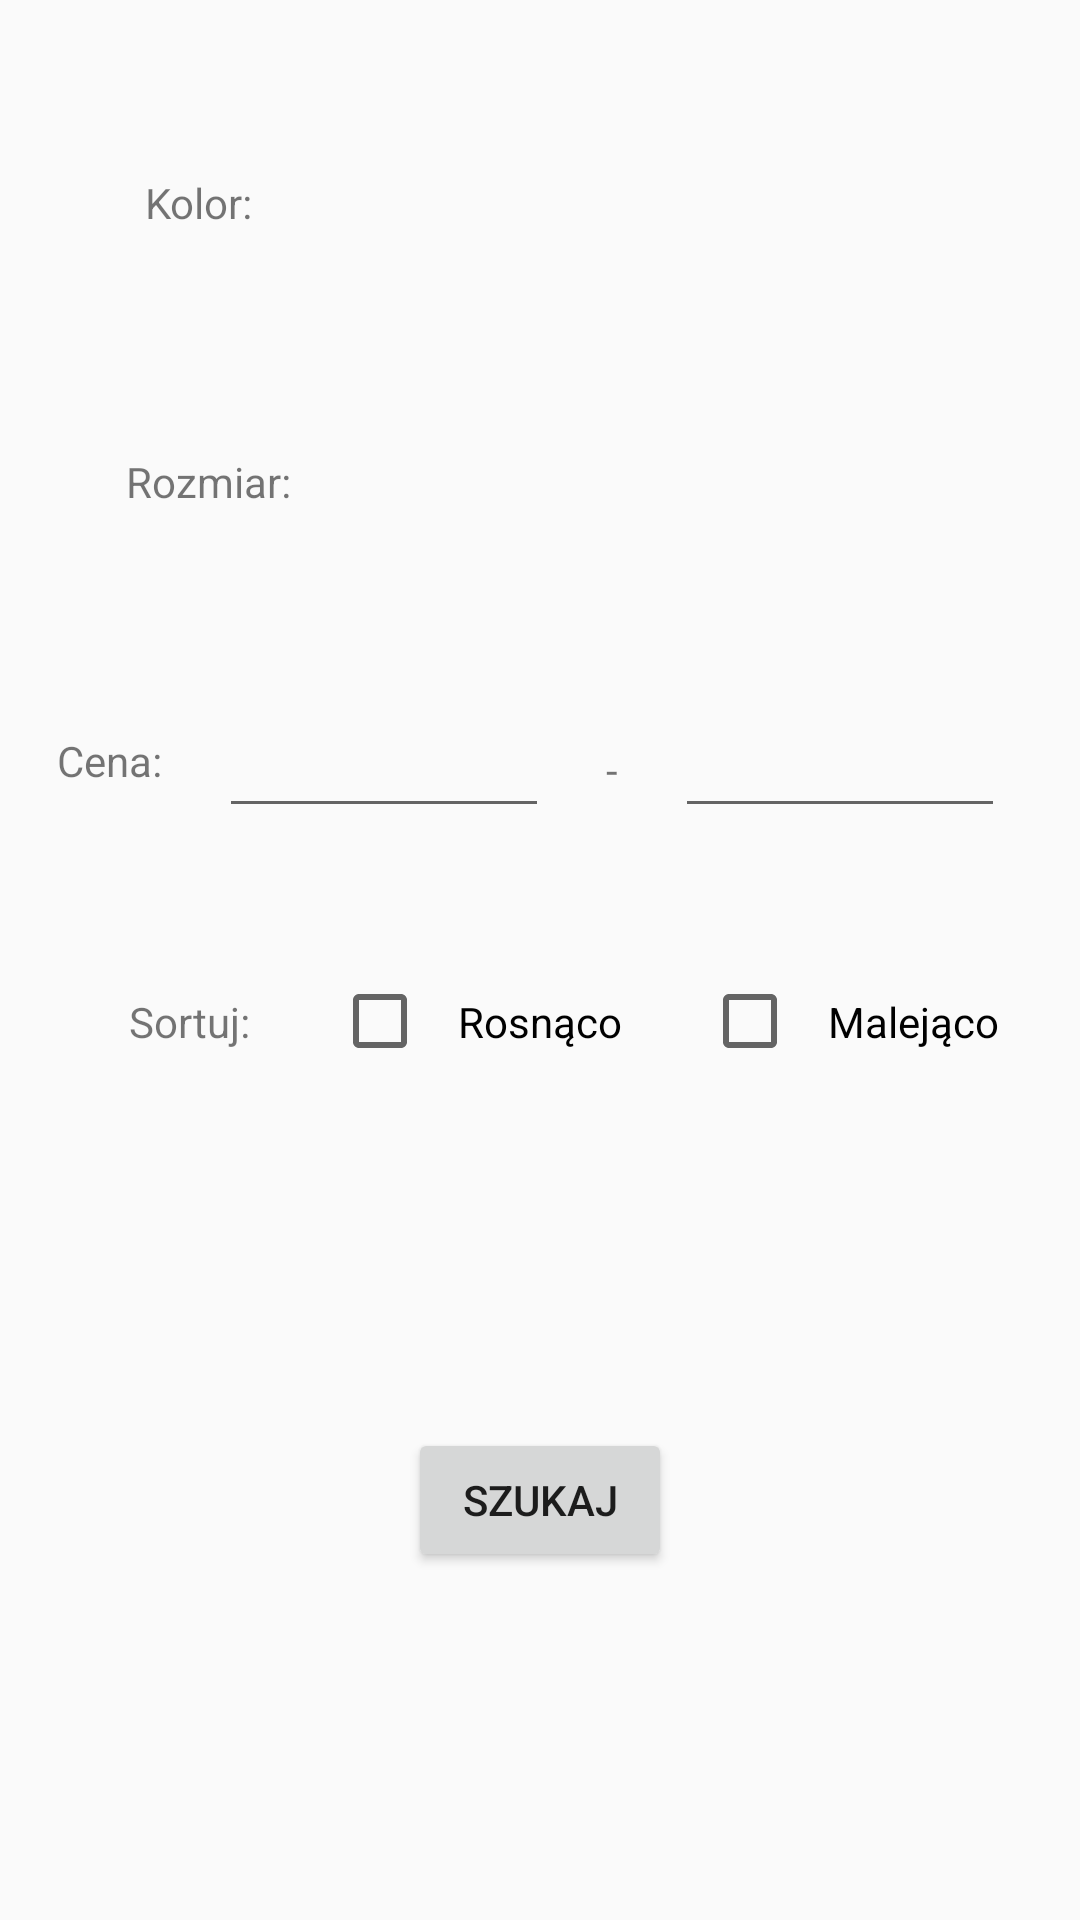

This screen was rendered from an Android layout file. Write that file and the resources it references.
<!-- AndroidManifest.xml: application theme AppTheme -->
<!-- res/layout/activity_filters.xml -->
<?xml version="1.0" encoding="utf-8"?>
<androidx.constraintlayout.widget.ConstraintLayout xmlns:android="http://schemas.android.com/apk/res/android"
    xmlns:app="http://schemas.android.com/apk/res-auto"
    xmlns:tools="http://schemas.android.com/tools"
    android:layout_width="match_parent"
    android:layout_height="match_parent"
    tools:context=".activities.FiltersActivity"
    >

    <Spinner
        android:id="@+id/color_spinner"
        android:layout_width="189dp"
        android:layout_height="45dp"
        android:background="@drawable/spinner_background"
        android:paddingLeft="10dp"
        android:paddingTop="10dp"
        android:paddingRight="10dp"
        android:paddingBottom="10dp"
        android:spinnerMode="dropdown"
        android:textAlignment="gravity"
        app:layout_constraintEnd_toEndOf="parent"
        app:layout_constraintHorizontal_bias="0.5"
        app:layout_constraintStart_toEndOf="@+id/color_spinner_title"
        app:layout_constraintTop_toTopOf="@+id/color_spinner_title"
        android:focusable="true"
        android:focusableInTouchMode="true"/>

    <Spinner
        android:id="@+id/size_spinner"
        android:layout_width="189dp"
        android:layout_height="45dp"
        android:background="@drawable/spinner_background"
        android:paddingLeft="10dp"
        android:paddingTop="10dp"
        android:paddingRight="10dp"
        android:paddingBottom="10dp"
        android:spinnerMode="dropdown"
        android:textAlignment="gravity"
        app:layout_constraintEnd_toEndOf="parent"
        app:layout_constraintHorizontal_bias="0.5"
        app:layout_constraintStart_toEndOf="@+id/size_spinner_title"
        app:layout_constraintTop_toTopOf="@+id/size_spinner_title" />

    <TextView
        android:id="@+id/color_spinner_title"
        android:layout_width="wrap_content"
        android:layout_height="45dp"
        android:layout_marginTop="48dp"
        android:paddingLeft="10dp"
        android:paddingTop="10dp"
        android:paddingRight="10dp"
        android:paddingBottom="10dp"
        android:text="@string/color_spinner_title"
        app:layout_constraintEnd_toStartOf="@+id/color_spinner"
        app:layout_constraintHorizontal_bias="0.5"
        app:layout_constraintStart_toStartOf="parent"
        app:layout_constraintTop_toTopOf="parent" />

    <TextView
        android:id="@+id/size_spinner_title"
        android:layout_width="wrap_content"
        android:layout_height="45dp"
        android:layout_marginTop="48dp"
        android:paddingLeft="10dp"
        android:paddingTop="10dp"
        android:paddingRight="10dp"
        android:paddingBottom="10dp"
        android:text="@string/size_spinner_title"
        app:layout_constraintEnd_toStartOf="@+id/size_spinner"
        app:layout_constraintHorizontal_bias="0.5"
        app:layout_constraintStart_toStartOf="parent"
        app:layout_constraintTop_toBottomOf="@+id/color_spinner_title" />

    <TextView
        android:id="@+id/price_title"
        android:layout_width="wrap_content"
        android:layout_height="wrap_content"
        android:layout_marginTop="48dp"
        android:padding="10dp"
        android:text="@string/price_title"
        app:layout_constraintEnd_toStartOf="@+id/lower_price"
        app:layout_constraintHorizontal_bias="0.5"
        app:layout_constraintStart_toStartOf="parent"
        app:layout_constraintTop_toBottomOf="@+id/size_spinner_title" />

    <TextView
        android:id="@+id/textView2"
        android:layout_width="wrap_content"
        android:layout_height="wrap_content"
        android:padding="10dp"
        android:text="-"
        app:layout_constraintBottom_toBottomOf="@+id/lower_price"
        app:layout_constraintEnd_toStartOf="@+id/higher_price"
        app:layout_constraintHorizontal_bias="0.5"
        app:layout_constraintStart_toEndOf="@+id/lower_price" />

    <EditText
        android:id="@+id/lower_price"
        android:layout_width="110dp"
        android:layout_height="42dp"
        android:ems="10"
        android:inputType="number"
        app:layout_constraintEnd_toStartOf="@+id/textView2"
        app:layout_constraintHorizontal_bias="0.5"
        app:layout_constraintStart_toEndOf="@+id/price_title"
        app:layout_constraintTop_toTopOf="@+id/price_title" />

    <EditText
        android:id="@+id/higher_price"
        android:layout_width="110dp"
        android:layout_height="42dp"
        android:layout_marginEnd="16dp"
        android:ems="10"
        android:inputType="number"
        app:layout_constraintEnd_toEndOf="parent"
        app:layout_constraintHorizontal_bias="0.5"
        app:layout_constraintStart_toEndOf="@+id/textView2"
        app:layout_constraintTop_toTopOf="@+id/lower_price" />

    <Button
        android:id="@+id/submit_filter"
        android:layout_width="wrap_content"
        android:layout_height="wrap_content"
        android:onClick="submitForm"
        android:text="@string/submit_filter_button"
        app:layout_constraintBottom_toBottomOf="parent"
        app:layout_constraintEnd_toEndOf="parent"
        app:layout_constraintStart_toStartOf="parent"
        app:layout_constraintTop_toBottomOf="@+id/ascending_cb" />

    <TextView
        android:id="@+id/sorting_title"
        android:layout_width="wrap_content"
        android:layout_height="wrap_content"
        android:layout_marginStart="16dp"
        android:layout_marginTop="48dp"
        android:padding="10dp"
        android:text="@string/sorting_title"
        app:layout_constraintEnd_toStartOf="@+id/ascending_cb"
        app:layout_constraintHorizontal_bias="0.5"
        app:layout_constraintStart_toStartOf="parent"
        app:layout_constraintTop_toBottomOf="@+id/price_title" />

    <CheckBox
        android:id="@+id/ascending_cb"
        android:layout_width="wrap_content"
        android:layout_height="wrap_content"
        android:padding="10dp"
        android:text="@string/ascending_sort"
        app:layout_constraintEnd_toStartOf="@+id/descending_cb"
        app:layout_constraintHorizontal_bias="0.5"
        app:layout_constraintStart_toEndOf="@+id/sorting_title"
        app:layout_constraintTop_toTopOf="@+id/sorting_title" />

    <CheckBox
        android:id="@+id/descending_cb"
        android:layout_width="wrap_content"
        android:layout_height="wrap_content"
        android:padding="10dp"
        android:text="@string/descending_sort"
        app:layout_constraintEnd_toEndOf="parent"
        app:layout_constraintHorizontal_bias="0.5"
        app:layout_constraintStart_toEndOf="@+id/ascending_cb"
        app:layout_constraintTop_toTopOf="@+id/ascending_cb" />
</androidx.constraintlayout.widget.ConstraintLayout>
<!-- resources referenced by this layout -->
<resources>
  <!-- drawable spinner_background (drawable) -->
  <?xml version="1.0" encoding="utf-8"?>
  <selector xmlns:android="http://schemas.android.com/apk/res/android">
      <item><layer-list>
          <item>
              <shape>
                  <solid
                      android:color="@color/white">
                  </solid>
  
                  <corners android:radius="3dp" />
  
                  <padding
                      android:bottom="10dp"
                      android:left="10dp"
                      android:right="10dp"
                      android:top="10dp" />
                  <stroke
                      android:width="2dp"
                      android:color="@color/black"/>
              </shape>
          </item>
          <item android:drawable="@drawable/ic_arrow_drop_down_black_24dp"
              android:gravity="bottom|right">
          </item>
      </layer-list></item>
  </selector>
  <string name="ascending_sort">Rosnąco</string>
  <string name="color_spinner_title">Kolor:</string>
  <string name="descending_sort">Malejąco</string>
  <string name="price_title">Cena:</string>
  <string name="size_spinner_title">Rozmiar:</string>
  <string name="sorting_title">Sortuj:</string>
  <string name="submit_filter_button">Szukaj</string>
  <style name="AppTheme" parent="Theme.AppCompat.Light.DarkActionBar">
          
          <item name="colorPrimary">@color/colorPrimary</item>
          <item name="colorPrimaryDark">@color/colorPrimaryDark</item>
          <item name="colorAccent">@color/colorAccent</item>
      </style>
  <color name="white">#ffffff</color>
  <color name="black">#000000</color>
  <color name="colorPrimary">#008577</color>
  <color name="colorPrimaryDark">#00574B</color>
  <color name="colorAccent">#D81B60</color>
</resources>
